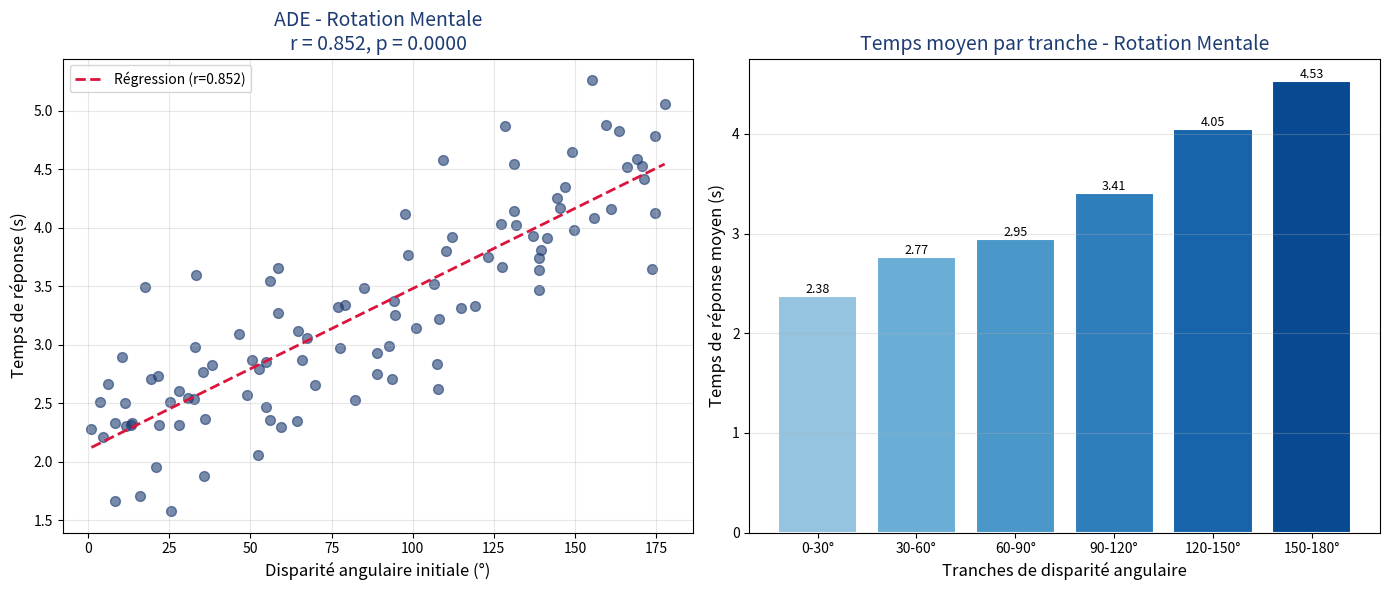
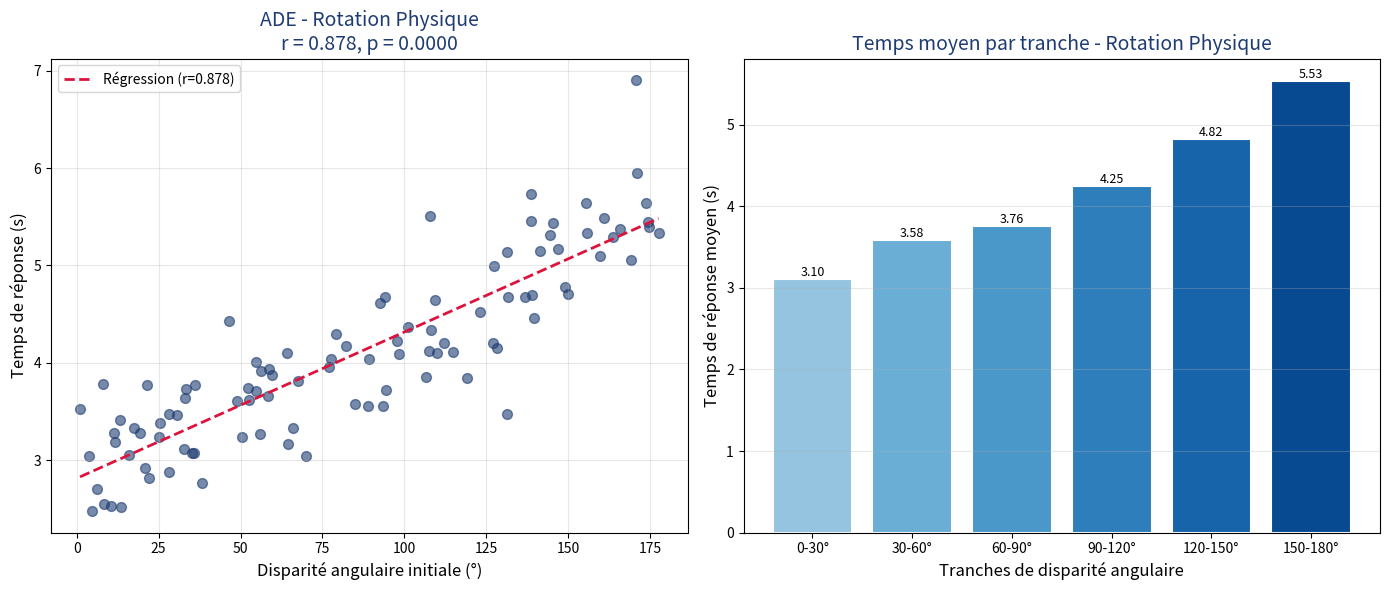

Here is the Python script that generated these plots, in order:
#!/usr/bin/env python3
# -*- coding: utf-8 -*-
"""
Expérience 1 - Analyse de l'effet de disparité angulaire (ADE)
================================================================
Cette expérience analyse l'effet de disparité angulaire (Angular Disparity Effect)
dans les tâches de rotation mentale et physique, comme décrit dans Gardony et al. (2014).

L'ADE se manifeste par une corrélation positive entre l'écart angulaire initial
entre deux figures et le temps de réponse nécessaire pour déterminer si elles sont identiques.
"""

import numpy as np
import matplotlib.pyplot as plt
from scipy import stats

def calculer_ade(disparites_angulaires, temps_reponse):
    """
    Calcule l'effet de disparité angulaire (ADE) en corrélant
    les disparités angulaires initiales avec les temps de réponse.
    
    Args:
        disparites_angulaires: Array des écarts angulaires initiaux (en degrés)
        temps_reponse: Array des temps de réponse (en secondes)
    
    Returns:
        dict: Dictionnaire contenant corrélation, pente, et statistiques
    """
    disparites = np.array(disparites_angulaires)
    temps = np.array(temps_reponse)
    
    # Calcul de la corrélation de Pearson
    correlation, p_value = stats.pearsonr(disparites, temps)
    
    # Régression linéaire
    slope, intercept, r_value, p_val, std_err = stats.linregress(disparites, temps)
    
    return {
        'correlation': correlation,
        'p_value': p_value,
        'slope': slope,
        'intercept': intercept,
        'r_squared': r_value ** 2,
        'std_err': std_err
    }

def visualiser_ade(disparites_angulaires, temps_reponse, ade_results, condition="Rotation"):
    """
    Visualise l'effet de disparité angulaire.
    
    Args:
        disparites_angulaires: Array des écarts angulaires initiaux
        temps_reponse: Array des temps de réponse
        ade_results: Résultats de l'analyse ADE
        condition: Nom de la condition (ex: "Mentale" ou "Physique")
    """
    fig, (ax1, ax2) = plt.subplots(1, 2, figsize=(14, 6))
    
    # Graphique de dispersion avec ligne de régression
    ax1.scatter(disparites_angulaires, temps_reponse, 
                color='#1e3c72', alpha=0.6, s=50)
    
    # Ligne de régression
    x_line = np.linspace(disparites_angulaires.min(), disparites_angulaires.max(), 100)
    y_line = ade_results['slope'] * x_line + ade_results['intercept']
    ax1.plot(x_line, y_line, '--', color='#dc143c', linewidth=2, 
             label=f"Régression (r={ade_results['correlation']:.3f})")
    
    ax1.set_xlabel('Disparité angulaire initiale (°)', fontsize=12)
    ax1.set_ylabel('Temps de réponse (s)', fontsize=12)
    ax1.set_title(f'ADE - {condition}\n' + 
                  f'r = {ade_results["correlation"]:.3f}, p = {ade_results["p_value"]:.4f}',
                  fontsize=14, color='#1e3c72')
    ax1.grid(True, alpha=0.3)
    ax1.legend()
    
    # Histogramme des temps de réponse par tranche de disparité
    bins = [0, 30, 60, 90, 120, 150, 180]
    labels = ['0-30°', '30-60°', '60-90°', '90-120°', '120-150°', '150-180°']
    bin_indices = np.digitize(disparites_angulaires, bins) - 1
    
    temps_moyens = []
    for i in range(len(bins) - 1):
        mask = bin_indices == i
        if np.any(mask):
            temps_moyens.append(np.mean(temps_reponse[mask]))
        else:
            temps_moyens.append(0)
    
    colors = plt.cm.Blues(np.linspace(0.4, 0.9, len(labels)))
    bars = ax2.bar(labels, temps_moyens, color=colors, edgecolor='white', linewidth=1.5)
    ax2.set_xlabel('Tranches de disparité angulaire', fontsize=12)
    ax2.set_ylabel('Temps de réponse moyen (s)', fontsize=12)
    ax2.set_title(f'Temps moyen par tranche - {condition}', fontsize=14, color='#1e3c72')
    ax2.grid(True, alpha=0.3, axis='y')
    
    # Ajouter les valeurs sur les barres
    for bar in bars:
        height = bar.get_height()
        if height > 0:
            ax2.text(bar.get_x() + bar.get_width()/2., height,
                    f'{height:.2f}', ha='center', va='bottom', fontsize=9)
    
    plt.tight_layout()
    plt.savefig('resultat_experience1.png', dpi=150, bbox_inches='tight')
    print("Graphique sauvegardé dans 'resultat_experience1.png'")
    plt.show()

if __name__ == "__main__":
    print("=" * 70)
    print("Expérience 1 - Analyse de l'effet de disparité angulaire (ADE)")
    print("=" * 70)
    print("\nSimulation basée sur les résultats de Gardony et al. (2014)")
    print("Condition: Rotation mentale et rotation physique\n")
    
    # Simulation de données basées sur les résultats de l'article
    np.random.seed(42)
    n_essais = 100
    
    # Génération de disparités angulaires uniformément distribuées entre 0° et 180°
    disparites = np.random.uniform(0, 180, n_essais)
    
    # Simulation des temps de réponse avec ADE (corrélation ~0.36 pour rotation mentale)
    # Temps de base + effet linéaire de la disparité + bruit
    temps_base = 2.0  # Temps de base en secondes
    pente_ade = 0.015  # Augmentation de ~15ms par degré
    temps_mentale = temps_base + pente_ade * disparites + np.random.normal(0, 0.5, n_essais)
    temps_mentale = np.maximum(temps_mentale, 0.5)  # Temps minimum
    
    # Rotation physique: plus lente mais même pattern
    temps_physique = temps_base + 0.8 + pente_ade * disparites + np.random.normal(0, 0.4, n_essais)
    temps_physique = np.maximum(temps_physique, 0.8)
    
    # Analyse pour rotation mentale
    print("Analyse - Rotation mentale:")
    ade_mentale = calculer_ade(disparites, temps_mentale)
    print(f"  Corrélation (r): {ade_mentale['correlation']:.3f}")
    print(f"  P-value: {ade_mentale['p_value']:.4f}")
    print(f"  Pente: {ade_mentale['slope']:.4f} s/°")
    print(f"  R²: {ade_mentale['r_squared']:.3f}")
    
    # Analyse pour rotation physique
    print("\nAnalyse - Rotation physique:")
    ade_physique = calculer_ade(disparites, temps_physique)
    print(f"  Corrélation (r): {ade_physique['correlation']:.3f}")
    print(f"  P-value: {ade_physique['p_value']:.4f}")
    print(f"  Pente: {ade_physique['slope']:.4f} s/°")
    print(f"  R²: {ade_physique['r_squared']:.3f}")
    
    # Comparaison
    print("\nComparaison:")
    print(f"  Différence de corrélation: {abs(ade_mentale['correlation'] - ade_physique['correlation']):.3f}")
    print(f"  Temps moyen - Mentale: {np.mean(temps_mentale):.2f} s")
    print(f"  Temps moyen - Physique: {np.mean(temps_physique):.2f} s")
    
    # Visualisation
    print("\nGénération des graphiques...")
    visualiser_ade(disparites, temps_mentale, ade_mentale, "Rotation Mentale")
    visualiser_ade(disparites, temps_physique, ade_physique, "Rotation Physique")
    
    print("\nExpérience terminée!")
    print("\nInterprétation:")
    print("- L'ADE est présent dans les deux conditions (corrélations positives significatives)")
    print("- Les deux conditions montrent une relation linéaire similaire")
    print("- La rotation physique est généralement plus lente mais montre le même pattern")

